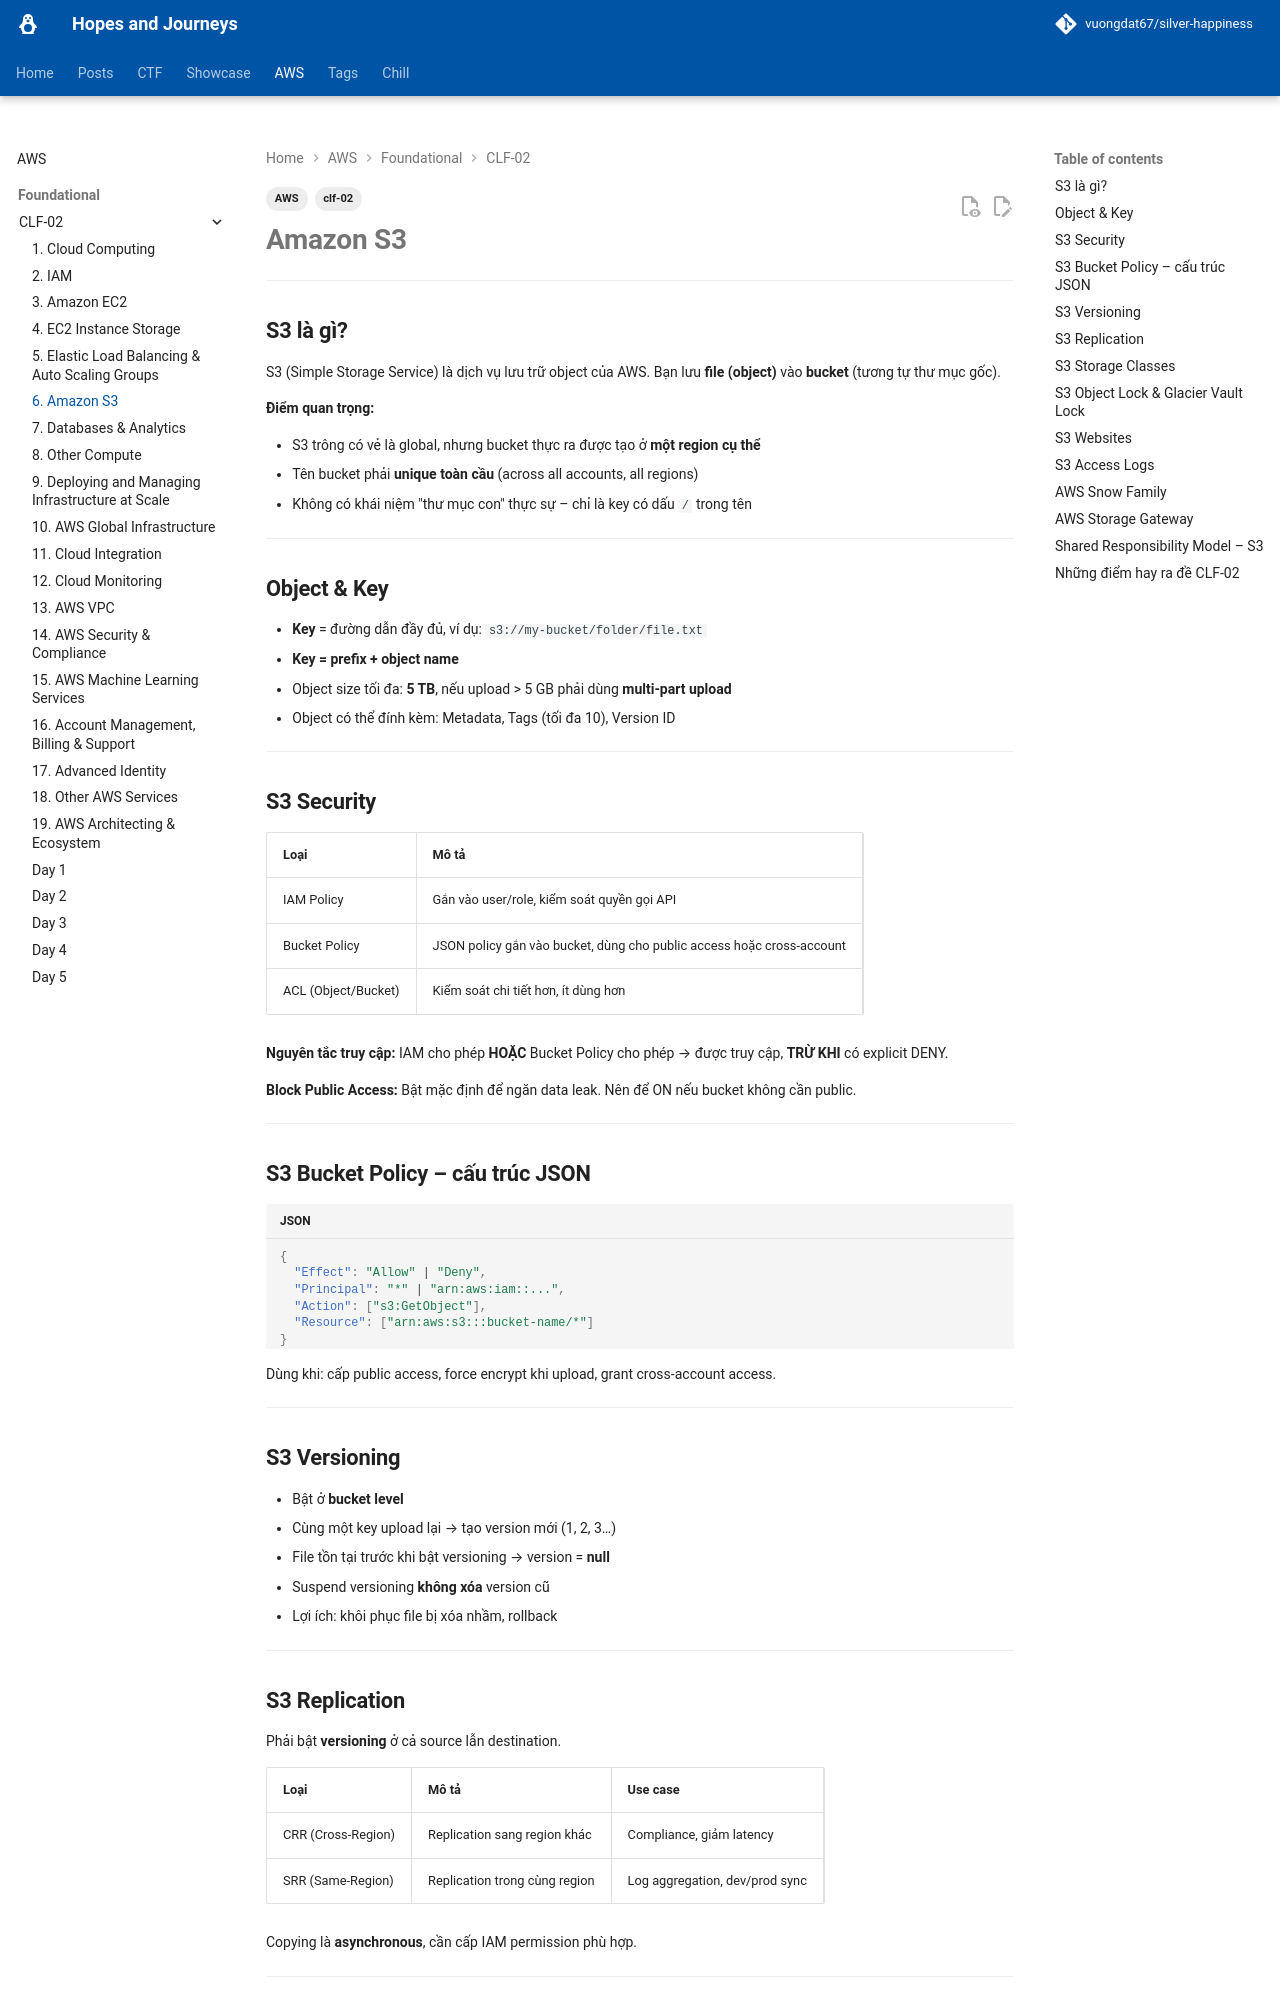

repository: vuongdat67/silver-happiness · page: AWS/CLF-02/6. Amazon S3/index.html · generator: mkdocs

---
tags:
  - clf-02
  - AWS
---
# Amazon S3 

---

## S3 là gì?

S3 (Simple Storage Service) là dịch vụ lưu trữ object của AWS. Bạn lưu **file (object)** vào **bucket** (tương tự thư mục gốc).

**Điểm quan trọng:**

- S3 trông có vẻ là global, nhưng bucket thực ra được tạo ở **một region cụ thể**
- Tên bucket phải **unique toàn cầu** (across all accounts, all regions)
- Không có khái niệm "thư mục con" thực sự – chỉ là key có dấu `/` trong tên

---

## Object & Key

- **Key** = đường dẫn đầy đủ, ví dụ: `s3://my-bucket/folder/file.txt`
- **Key = prefix + object name**
- Object size tối đa: **5 TB**, nếu upload > 5 GB phải dùng **multi-part upload**
- Object có thể đính kèm: Metadata, Tags (tối đa 10), Version ID

---

## S3 Security

|Loại|Mô tả|
|---|---|
|IAM Policy|Gắn vào user/role, kiểm soát quyền gọi API|
|Bucket Policy|JSON policy gắn vào bucket, dùng cho public access hoặc cross-account|
|ACL (Object/Bucket)|Kiểm soát chi tiết hơn, ít dùng hơn|

**Nguyên tắc truy cập:** IAM cho phép **HOẶC** Bucket Policy cho phép → được truy cập, **TRỪ KHI** có explicit DENY.

**Block Public Access:** Bật mặc định để ngăn data leak. Nên để ON nếu bucket không cần public.

---

## S3 Bucket Policy – cấu trúc JSON

```json
{
  "Effect": "Allow" | "Deny",
  "Principal": "*" | "arn:aws:iam::...",
  "Action": ["s3:GetObject"],
  "Resource": ["arn:aws:s3:::bucket-name/*"]
}
```

Dùng khi: cấp public access, force encrypt khi upload, grant cross-account access.

---

## S3 Versioning

- Bật ở **bucket level**
- Cùng một key upload lại → tạo version mới (1, 2, 3…)
- File tồn tại trước khi bật versioning → version = **null**
- Suspend versioning **không xóa** version cũ
- Lợi ích: khôi phục file bị xóa nhầm, rollback

---

## S3 Replication

Phải bật **versioning** ở cả source lẫn destination.

|Loại|Mô tả|Use case|
|---|---|---|
|CRR (Cross-Region)|Replication sang region khác|Compliance, giảm latency|
|SRR (Same-Region)|Replication trong cùng region|Log aggregation, dev/prod sync|

Copying là **asynchronous**, cần cấp IAM permission phù hợp.

---
